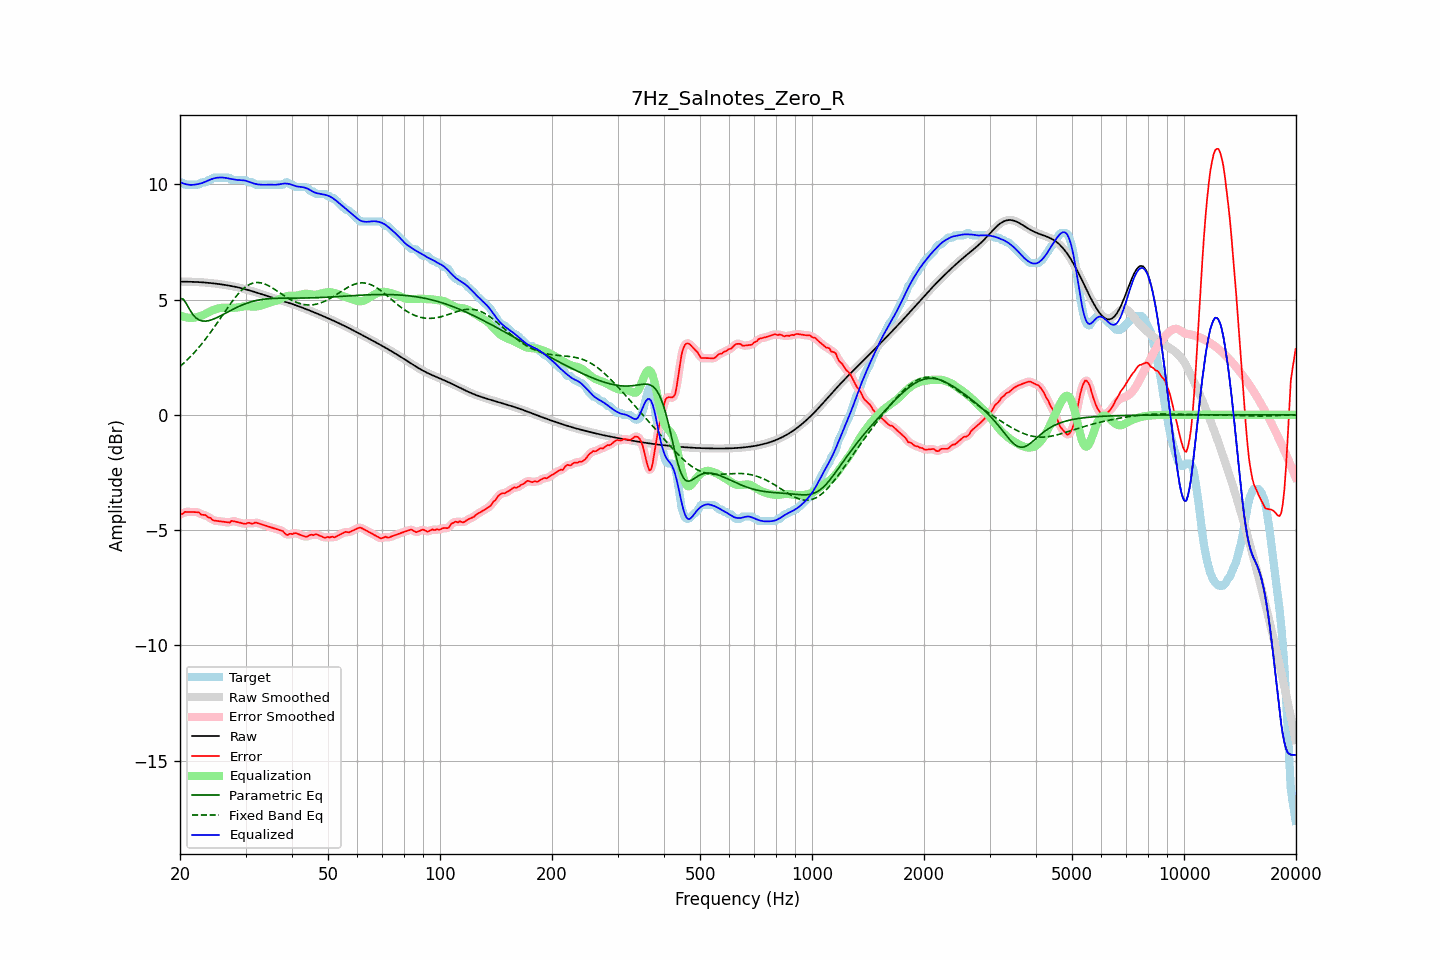

The table this chart was drawn from, first rows:
frequency, raw, error, smoothed, error_smoothed, equalization, parametric_eq, fixed_band_eq, equalized_raw, equalized_smoothed, target
20.00, 5.77, -4.31, 5.77, -4.33, 4.32, 5.05, 2.10, 10.10, 10.10, 10.09
20.20, 5.77, -4.31, 5.77, -4.29, 4.29, 5.04, 2.16, 10.06, 10.06, 10.09
20.40, 5.77, -4.28, 5.77, -4.26, 4.26, 5.02, 2.22, 10.04, 10.04, 10.05
20.61, 5.77, -4.21, 5.77, -4.24, 4.24, 4.92, 2.29, 10.02, 10.02, 9.99
20.81, 5.77, -4.21, 5.77, -4.21, 4.22, 4.82, 2.35, 10.00, 10.00, 9.99
21.02, 5.77, -4.21, 5.77, -4.21, 4.21, 4.69, 2.42, 9.99, 9.99, 9.99
21.23, 5.77, -4.21, 5.77, -4.21, 4.21, 4.57, 2.49, 9.98, 9.98, 9.99
21.44, 5.77, -4.22, 5.77, -4.22, 4.20, 4.46, 2.56, 9.97, 9.97, 9.99
21.66, 5.77, -4.22, 5.77, -4.22, 4.21, 4.35, 2.63, 9.98, 9.98, 9.99
21.87, 5.77, -4.22, 5.77, -4.22, 4.22, 4.28, 2.71, 9.98, 9.98, 9.99
22.09, 5.76, -4.22, 5.76, -4.22, 4.23, 4.20, 2.79, 10.00, 10.00, 9.99
22.31, 5.76, -4.23, 5.76, -4.23, 4.25, 4.15, 2.87, 10.01, 10.01, 9.99
22.54, 5.76, -4.24, 5.76, -4.26, 4.27, 4.11, 2.95, 10.02, 10.02, 10.00
22.76, 5.75, -4.32, 5.75, -4.30, 4.29, 4.09, 3.03, 10.04, 10.04, 10.07
22.99, 5.75, -4.34, 5.75, -4.33, 4.32, 4.07, 3.12, 10.06, 10.06, 10.09
23.22, 5.74, -4.34, 5.74, -4.35, 4.35, 4.07, 3.21, 10.09, 10.09, 10.09
23.45, 5.74, -4.35, 5.74, -4.37, 4.38, 4.07, 3.30, 10.12, 10.12, 10.09
23.69, 5.73, -4.42, 5.73, -4.40, 4.42, 4.08, 3.39, 10.15, 10.15, 10.15
23.92, 5.72, -4.46, 5.72, -4.45, 4.46, 4.09, 3.48, 10.18, 10.18, 10.19
24.16, 5.72, -4.47, 5.72, -4.50, 4.49, 4.11, 3.58, 10.21, 10.21, 10.19
24.40, 5.71, -4.55, 5.71, -4.54, 4.53, 4.13, 3.67, 10.23, 10.23, 10.26
24.65, 5.70, -4.58, 5.70, -4.57, 4.55, 4.16, 3.77, 10.26, 10.26, 10.29
24.89, 5.69, -4.59, 5.69, -4.60, 4.58, 4.19, 3.87, 10.27, 10.27, 10.29
25.14, 5.69, -4.60, 5.69, -4.60, 4.60, 4.22, 3.97, 10.29, 10.29, 10.29
25.39, 5.68, -4.61, 5.68, -4.61, 4.62, 4.25, 4.07, 10.30, 10.30, 10.29
25.65, 5.67, -4.62, 5.67, -4.62, 4.63, 4.29, 4.18, 10.30, 10.30, 10.29
25.91, 5.66, -4.63, 5.66, -4.63, 4.64, 4.32, 4.28, 10.30, 10.30, 10.29
26.16, 5.65, -4.64, 5.65, -4.64, 4.65, 4.36, 4.38, 10.29, 10.29, 10.29
26.43, 5.64, -4.65, 5.64, -4.65, 4.65, 4.40, 4.48, 10.28, 10.28, 10.29
26.69, 5.62, -4.66, 5.62, -4.67, 4.65, 4.43, 4.58, 10.27, 10.27, 10.29
26.96, 5.61, -4.67, 5.61, -4.67, 4.64, 4.47, 4.68, 10.26, 10.26, 10.29
27.23, 5.60, -4.68, 5.60, -4.65, 4.64, 4.51, 4.78, 10.24, 10.24, 10.28
27.50, 5.59, -4.60, 5.59, -4.63, 4.64, 4.54, 4.88, 10.23, 10.23, 10.19
27.77, 5.57, -4.61, 5.57, -4.62, 4.64, 4.58, 4.97, 10.21, 10.21, 10.19
28.05, 5.56, -4.63, 5.56, -4.62, 4.64, 4.62, 5.06, 10.20, 10.20, 10.19
28.33, 5.55, -4.64, 5.55, -4.64, 4.65, 4.65, 5.15, 10.20, 10.20, 10.19
28.62, 5.53, -4.66, 5.53, -4.66, 4.66, 4.68, 5.23, 10.19, 10.19, 10.19
28.90, 5.51, -4.67, 5.51, -4.67, 4.67, 4.71, 5.30, 10.18, 10.18, 10.19
29.19, 5.50, -4.69, 5.50, -4.69, 4.68, 4.74, 5.38, 10.18, 10.18, 10.19
29.48, 5.48, -4.71, 5.48, -4.71, 4.70, 4.77, 5.44, 10.17, 10.17, 10.19
29.78, 5.46, -4.73, 5.46, -4.72, 4.71, 4.80, 5.51, 10.17, 10.17, 10.19
30.08, 5.44, -4.73, 5.44, -4.71, 4.71, 4.83, 5.56, 10.15, 10.15, 10.17
30.38, 5.42, -4.69, 5.42, -4.70, 4.71, 4.85, 5.61, 10.13, 10.13, 10.11
30.68, 5.40, -4.68, 5.40, -4.70, 4.71, 4.87, 5.65, 10.11, 10.11, 10.09
30.99, 5.38, -4.71, 5.38, -4.70, 4.70, 4.90, 5.68, 10.08, 10.08, 10.09
31.30, 5.36, -4.73, 5.36, -4.70, 4.70, 4.92, 5.71, 10.06, 10.06, 10.09
31.61, 5.34, -4.70, 5.34, -4.70, 4.69, 4.93, 5.73, 10.03, 10.03, 10.03
31.93, 5.32, -4.67, 5.32, -4.69, 4.70, 4.95, 5.74, 10.02, 10.02, 9.99
32.24, 5.30, -4.69, 5.30, -4.69, 4.71, 4.97, 5.74, 10.00, 10.00, 9.99
32.57, 5.27, -4.71, 5.27, -4.71, 4.72, 4.98, 5.74, 9.99, 9.99, 9.99
32.89, 5.25, -4.74, 5.25, -4.74, 4.73, 4.99, 5.73, 9.99, 9.99, 9.99
33.22, 5.23, -4.76, 5.23, -4.76, 4.75, 5.00, 5.71, 9.98, 9.98, 9.99
33.55, 5.21, -4.78, 5.21, -4.78, 4.77, 5.01, 5.70, 9.98, 9.98, 9.99
33.89, 5.18, -4.80, 5.18, -4.80, 4.80, 5.02, 5.67, 9.98, 9.98, 9.99
34.23, 5.16, -4.83, 5.16, -4.83, 4.82, 5.03, 5.64, 9.99, 9.99, 9.99
34.57, 5.14, -4.85, 5.14, -4.85, 4.85, 5.04, 5.60, 9.99, 9.99, 9.99
34.92, 5.12, -4.87, 5.12, -4.87, 4.87, 5.04, 5.57, 9.99, 9.99, 9.99
35.27, 5.09, -4.89, 5.09, -4.89, 4.89, 5.05, 5.53, 9.99, 9.99, 9.99
35.62, 5.07, -4.91, 5.07, -4.91, 4.91, 5.05, 5.48, 9.98, 9.98, 9.99
35.97, 5.05, -4.94, 5.05, -4.94, 4.93, 5.05, 5.44, 9.98, 9.98, 9.99
... 635 more rows
